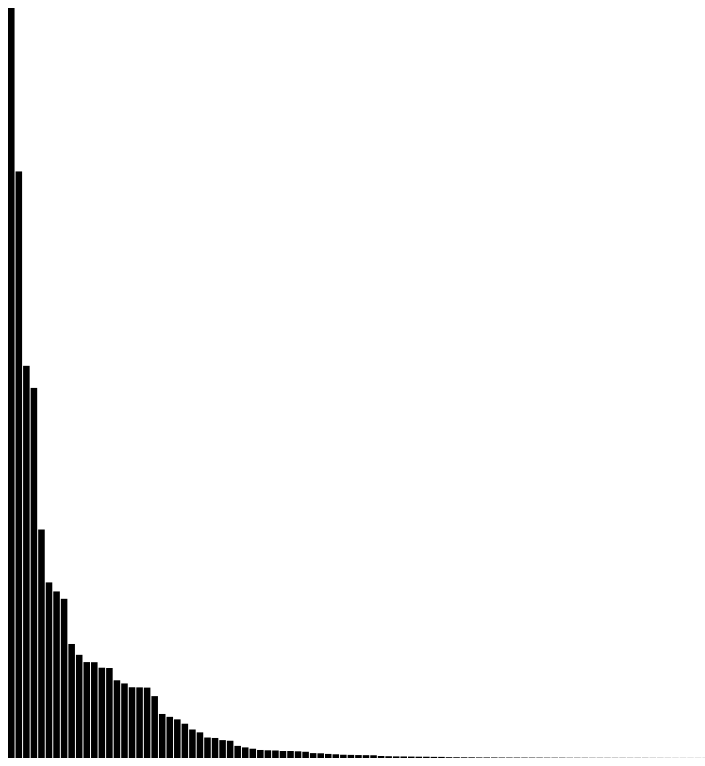
D3 v3 page, settled after 480 driven frames (8 s of simulated time); the page loaded 1 data file(s).



              //Width and height
              var w = 2000;
              var h = 750;
              var barPadding = 1;
              var svg = d3.select("body")
                          .append("svg")
                          .attr("width", w)
                          .attr("height", h);


              d3.csv("neighborhood.csv", function(dataset){
                
                var max = d3.max(dataset, function(d){ return parseFloat(d.Value); });
                var min = d3.min(dataset, function(d){ return parseFloat(d.Value); });
                var scale = d3.scale.linear()
                             .domain([min, max])
                              .range([0, h]);

                var widd = w / dataset.length - barPadding;

                 svg.selectAll("rect")
                     .data(dataset)
                     .enter()
                     .append("rect")
                     .attr("x", function(d, i) {
                        return i * (widd+barPadding);
                     })
                     .attr("y", function(d) {
                         return h - scale(parseFloat(d.Value));
                     })
                    .attr("height", function(d){
                      return scale(parseFloat(d.Value));
                    })
                    .attr("width", widd);

              });


    

### data: neighborhood.csv, 4694 bytes — head not shown